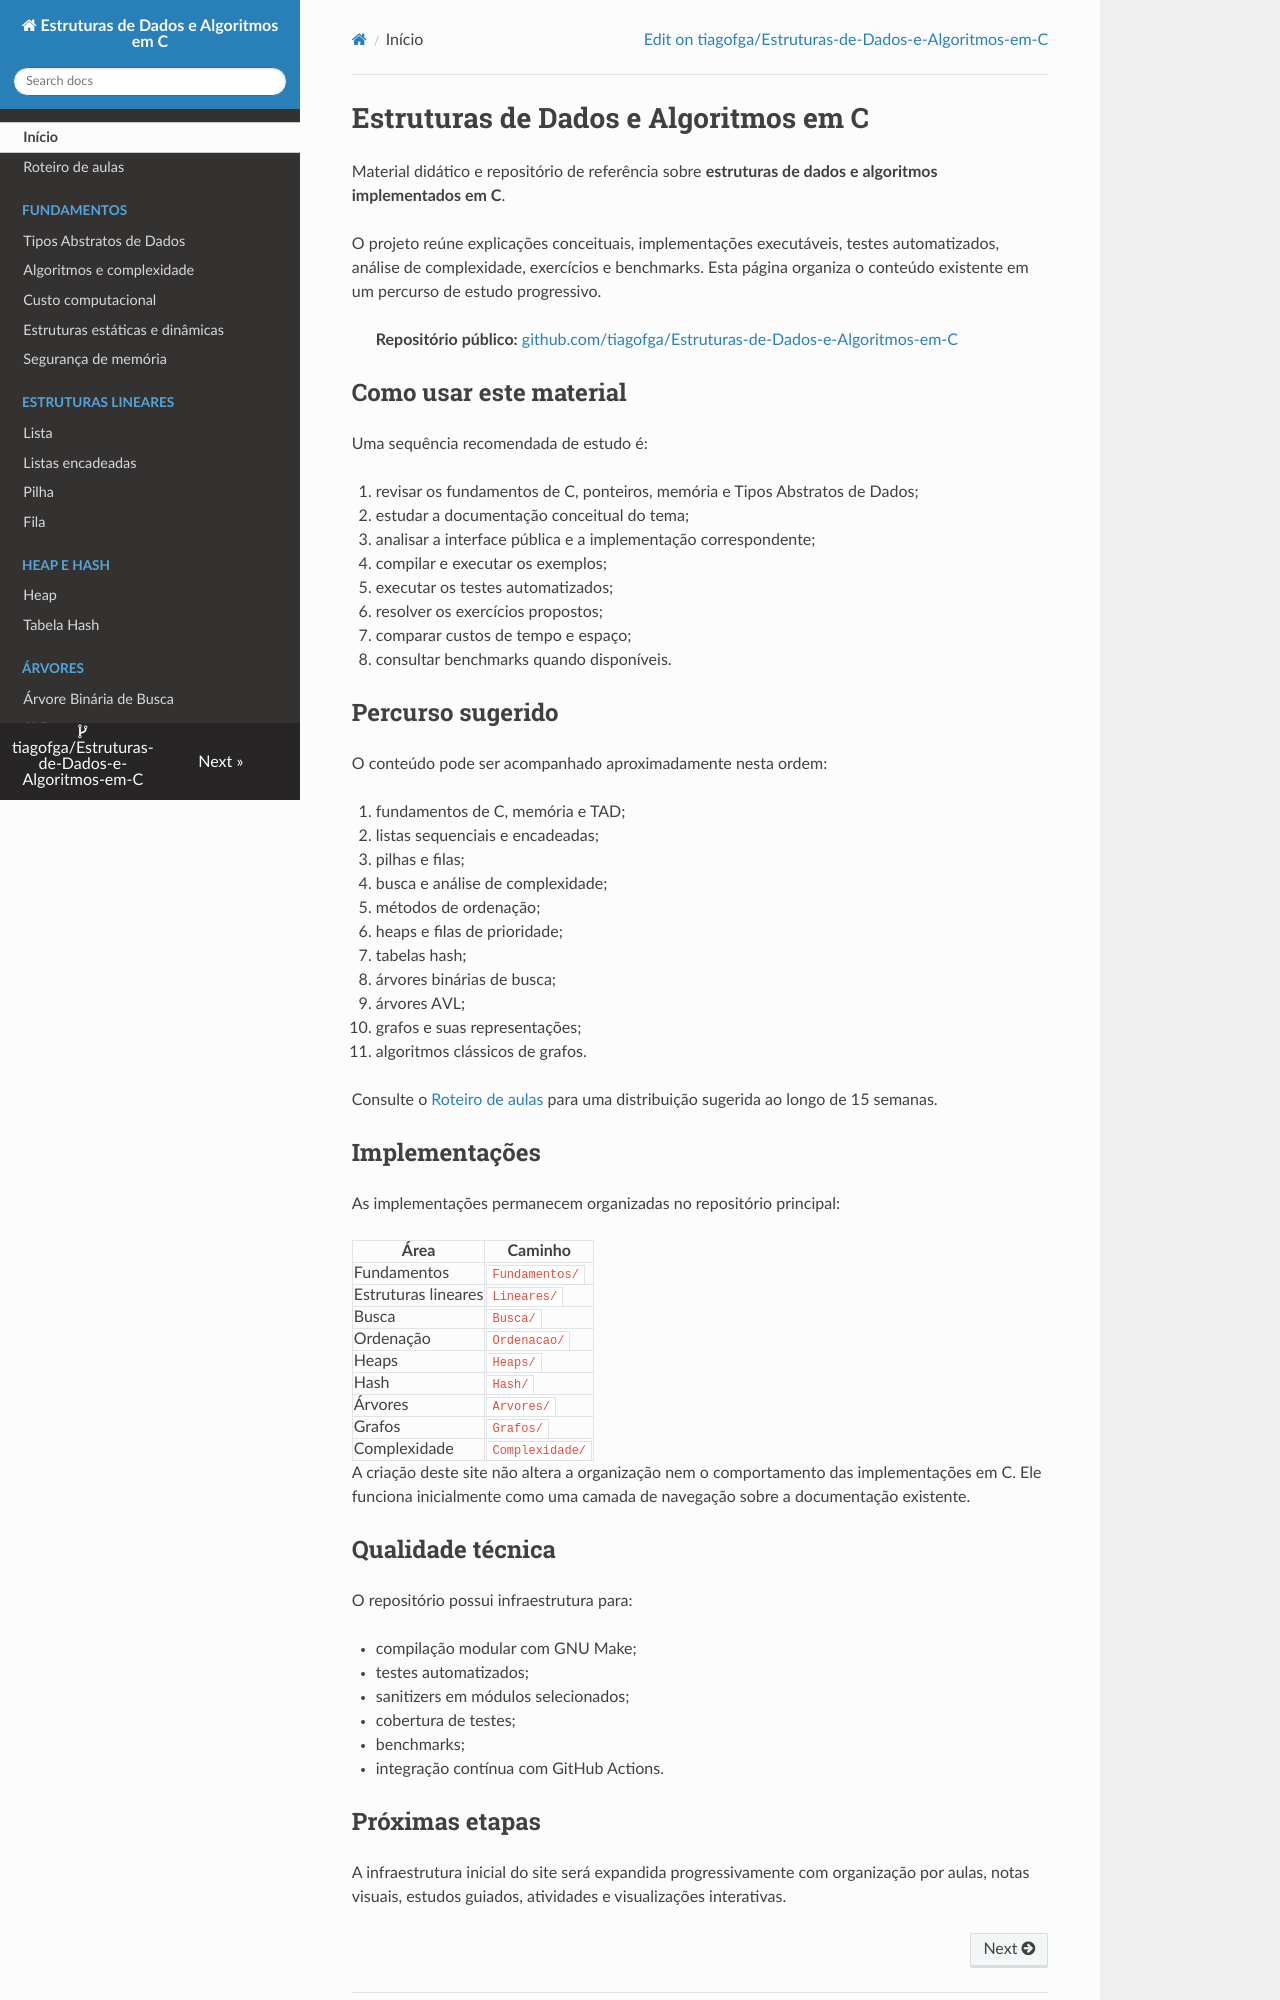

repository: tiagofga/Estruturas-de-Dados-e-Algoritmos-em-C · page: index.html · generator: mkdocs

# Estruturas de Dados e Algoritmos em C

Material didático e repositório de referência sobre **estruturas de dados e algoritmos implementados em C**.

O projeto reúne explicações conceituais, implementações executáveis, testes automatizados, análise de complexidade, exercícios e benchmarks. Esta página organiza o conteúdo existente em um percurso de estudo progressivo.

> **Repositório público:** [github.com/tiagofga/Estruturas-de-Dados-e-Algoritmos-em-C](https://github.com/tiagofga/Estruturas-de-Dados-e-Algoritmos-em-C)

## Como usar este material

Uma sequência recomendada de estudo é:

1. revisar os fundamentos de C, ponteiros, memória e Tipos Abstratos de Dados;
2. estudar a documentação conceitual do tema;
3. analisar a interface pública e a implementação correspondente;
4. compilar e executar os exemplos;
5. executar os testes automatizados;
6. resolver os exercícios propostos;
7. comparar custos de tempo e espaço;
8. consultar benchmarks quando disponíveis.

## Percurso sugerido

O conteúdo pode ser acompanhado aproximadamente nesta ordem:

1. fundamentos de C, memória e TAD;
2. listas sequenciais e encadeadas;
3. pilhas e filas;
4. busca e análise de complexidade;
5. métodos de ordenação;
6. heaps e filas de prioridade;
7. tabelas hash;
8. árvores binárias de busca;
9. árvores AVL;
10. grafos e suas representações;
11. algoritmos clássicos de grafos.

Consulte o [Roteiro de aulas](RoteiroAulas.md) para uma distribuição sugerida ao longo de 15 semanas.

## Implementações

As implementações permanecem organizadas no repositório principal:

| Área | Caminho |
|---|---|
| Fundamentos | `Fundamentos/` |
| Estruturas lineares | `Lineares/` |
| Busca | `Busca/` |
| Ordenação | `Ordenacao/` |
| Heaps | `Heaps/` |
| Hash | `Hash/` |
| Árvores | `Arvores/` |
| Grafos | `Grafos/` |
| Complexidade | `Complexidade/` |

A criação deste site não altera a organização nem o comportamento das implementações em C. Ele funciona inicialmente como uma camada de navegação sobre a documentação existente.

## Qualidade técnica

O repositório possui infraestrutura para:

- compilação modular com GNU Make;
- testes automatizados;
- sanitizers em módulos selecionados;
- cobertura de testes;
- benchmarks;
- integração contínua com GitHub Actions.
